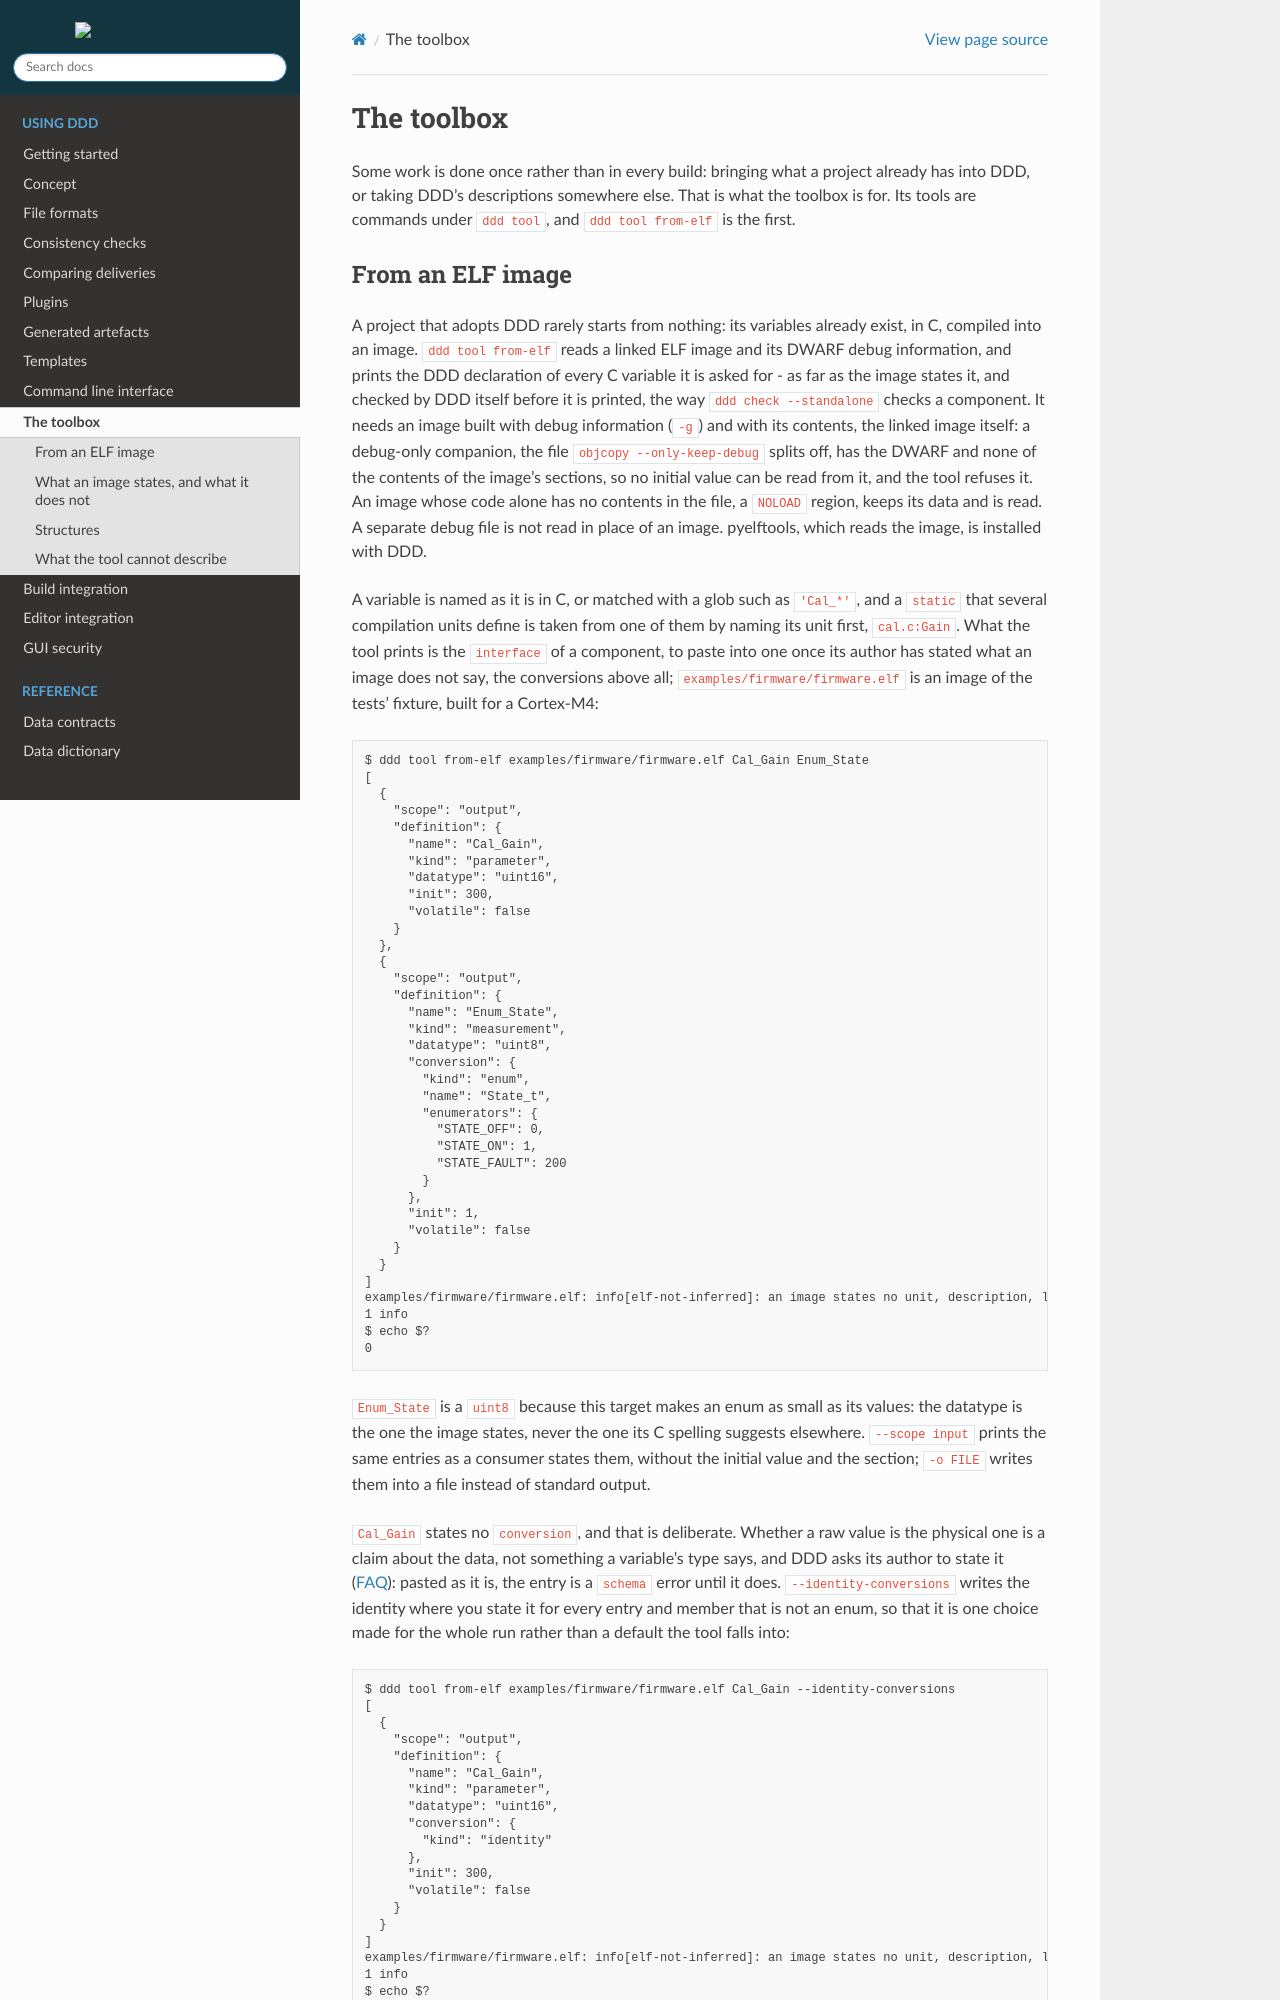

repository: Sauci/ddd · page: latest/toolbox.html · generator: sphinx

The toolbox
===========

Some work is done once rather than in every build: bringing what a project already has into
DDD, or taking DDD's descriptions somewhere else. That is what the toolbox is for. Its tools
are commands under ``ddd tool``, and ``ddd tool from-elf`` is the first.

From an ELF image
-----------------

A project that adopts DDD rarely starts from nothing: its variables already exist, in C,
compiled into an image. ``ddd tool from-elf`` reads a linked ELF image and its DWARF debug
information, and prints the DDD declaration of every C variable it is asked for - as far as
the image states it, and checked by DDD itself before it is printed, the way
``ddd check --standalone`` checks a component. It needs an image built with debug information
(``-g``) and with its contents, the linked image itself: a debug-only companion, the file
``objcopy --only-keep-debug`` splits off, has the DWARF and none of the contents of the image's
sections, so no initial value can be read from it, and the tool refuses it. An image whose code
alone has no contents in the file, a ``NOLOAD`` region, keeps its data and is read. A separate debug file is not read
in place of an image. pyelftools, which reads the image, is installed with DDD.

A variable is named as it is in C, or matched with a glob such as ``'Cal_*'``, and a
``static`` that several compilation units define is taken from one of them by naming its unit
first, ``cal.c:Gain``. What the tool prints is the ``interface`` of a component, to paste
into one once its author has stated what an image does not say, the conversions above all; ``examples/firmware/firmware.elf`` is an image of the tests' fixture, built for a
Cortex-M4:

.. code-block:: text

   $ ddd tool from-elf examples/firmware/firmware.elf Cal_Gain Enum_State
   [
     {
       "scope": "output",
       "definition": {
         "name": "Cal_Gain",
         "kind": "parameter",
         "datatype": "uint16",
         "init": 300,
         "volatile": false
       }
     },
     {
       "scope": "output",
       "definition": {
         "name": "Enum_State",
         "kind": "measurement",
         "datatype": "uint8",
         "conversion": {
           "kind": "enum",
           "name": "State_t",
           "enumerators": {
             "STATE_OFF": 0,
             "STATE_ON": 1,
             "STATE_FAULT": 200
           }
         },
         "init": 1,
         "volatile": false
       }
     }
   ]
   examples/firmware/firmware.elf: info[elf-not-inferred]: an image states no unit, description, limits, scaling or id, so the output states none: it states no conversion for what is not an enum either, since raw equalling physical is a claim about the data that an image does not make, and 'ddd check' asks its author to state it ('--identity-conversions' writes the identity, where you state it); the limits are the ones DDD derives, and 'ddd id --assign' writes the ids
   1 info
   $ echo $?
   0

``Enum_State`` is a ``uint8`` because this target makes an enum as small as its values: the
datatype is the one the image states, never the one its C spelling suggests elsewhere.
``--scope input`` prints the same entries as a consumer states them, without the initial value
and the section; ``-o FILE`` writes them into a file instead of standard output.

``Cal_Gain`` states no ``conversion``, and that is deliberate. Whether a raw value is the
physical one is a claim about the data, not something a variable's type says, and DDD asks its
author to state it (:doc:`faq`): pasted as it is, the entry is a ``schema`` error until it
does. ``--identity-conversions`` writes the identity where you state it for every entry and
member that is not an enum, so that it is one choice made for the whole run rather than a default
the tool falls into:

.. code-block:: text

   $ ddd tool from-elf examples/firmware/firmware.elf Cal_Gain --identity-conversions
   [
     {
       "scope": "output",
       "definition": {
         "name": "Cal_Gain",
         "kind": "parameter",
         "datatype": "uint16",
         "conversion": {
           "kind": "identity"
         },
         "init": 300,
         "volatile": false
       }
     }
   ]
   examples/firmware/firmware.elf: info[elf-not-inferred]: an image states no unit, description, limits, scaling or id, so the output states none: every conversion but an enum's is the identity, which '--identity-conversions' writes on your word, since nothing in an image says that raw equals physical; the limits are the ones DDD derives, and 'ddd id --assign' writes the ids
   1 info
   $ echo $?
   0
